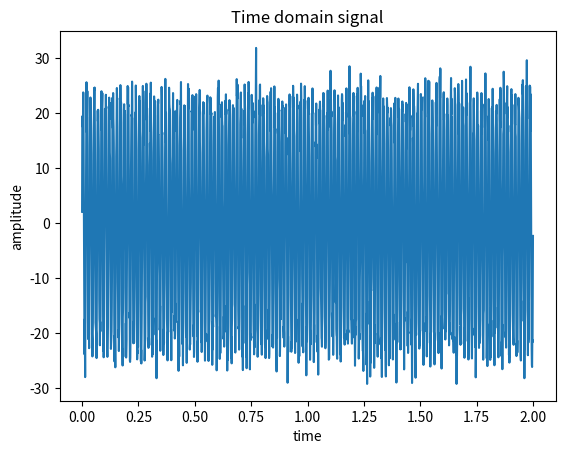

Here is the Python script that generated this plot: (Note: this script raises an exception after producing the figure.)
import scipy.fftpack
import numpy as np
import matplotlib.pyplot as plt


a = np.array([1, 4, 5, 1, 3, 5, 3, -1, -3])

print(scipy.fftpack.fft(a))

# fft transforms the time domain signal to frequency (sinusodial) domain signal.
#number of items taken per second
item_rate=1024
frequency = 2
 
total = item_rate *  frequency
#x axis -> time 
time = np.linspace(0, 2, total)
print(time)

# time series
#there are two sine waves
# 1. one with magnitude of 25  at 60 Hz
# 2. one with magnitude of 4 at 10 Hz
freq1 = 60
freq2 = 180
magnitude1 = 25
magnitude2 = 4
waveform1 = magnitude1 * np.sin(2*np.pi*freq1*time)
waveform2 = magnitude2 * np.sin(2*np.pi*freq2*time)

#add some noise to waveforms
noise = np.random.normal(0, 3, total)

# add noise to waveforms to get time data
timedata = noise + waveform1 + waveform2


plt.plot(time, timedata)
plt.title("Time domain signal")
plt.xlabel("time")
plt.ylabel("amplitude")
plt.show()

#convert time series plot to frequency plot

freqdata = scipy.fftpack.fft(timedata)
#nyquist shannon sampling theorem
frequency =np.linspace(0, 1024, 1024)
y = 2/total*np.abs(freqdata[0:np.int(1024)])

plt.plot(frequency, y)
plt.title("Frequency domain signal")
plt.xlabel("frequency in hz")
plt.ylabel("amplitude")
plt.show()
